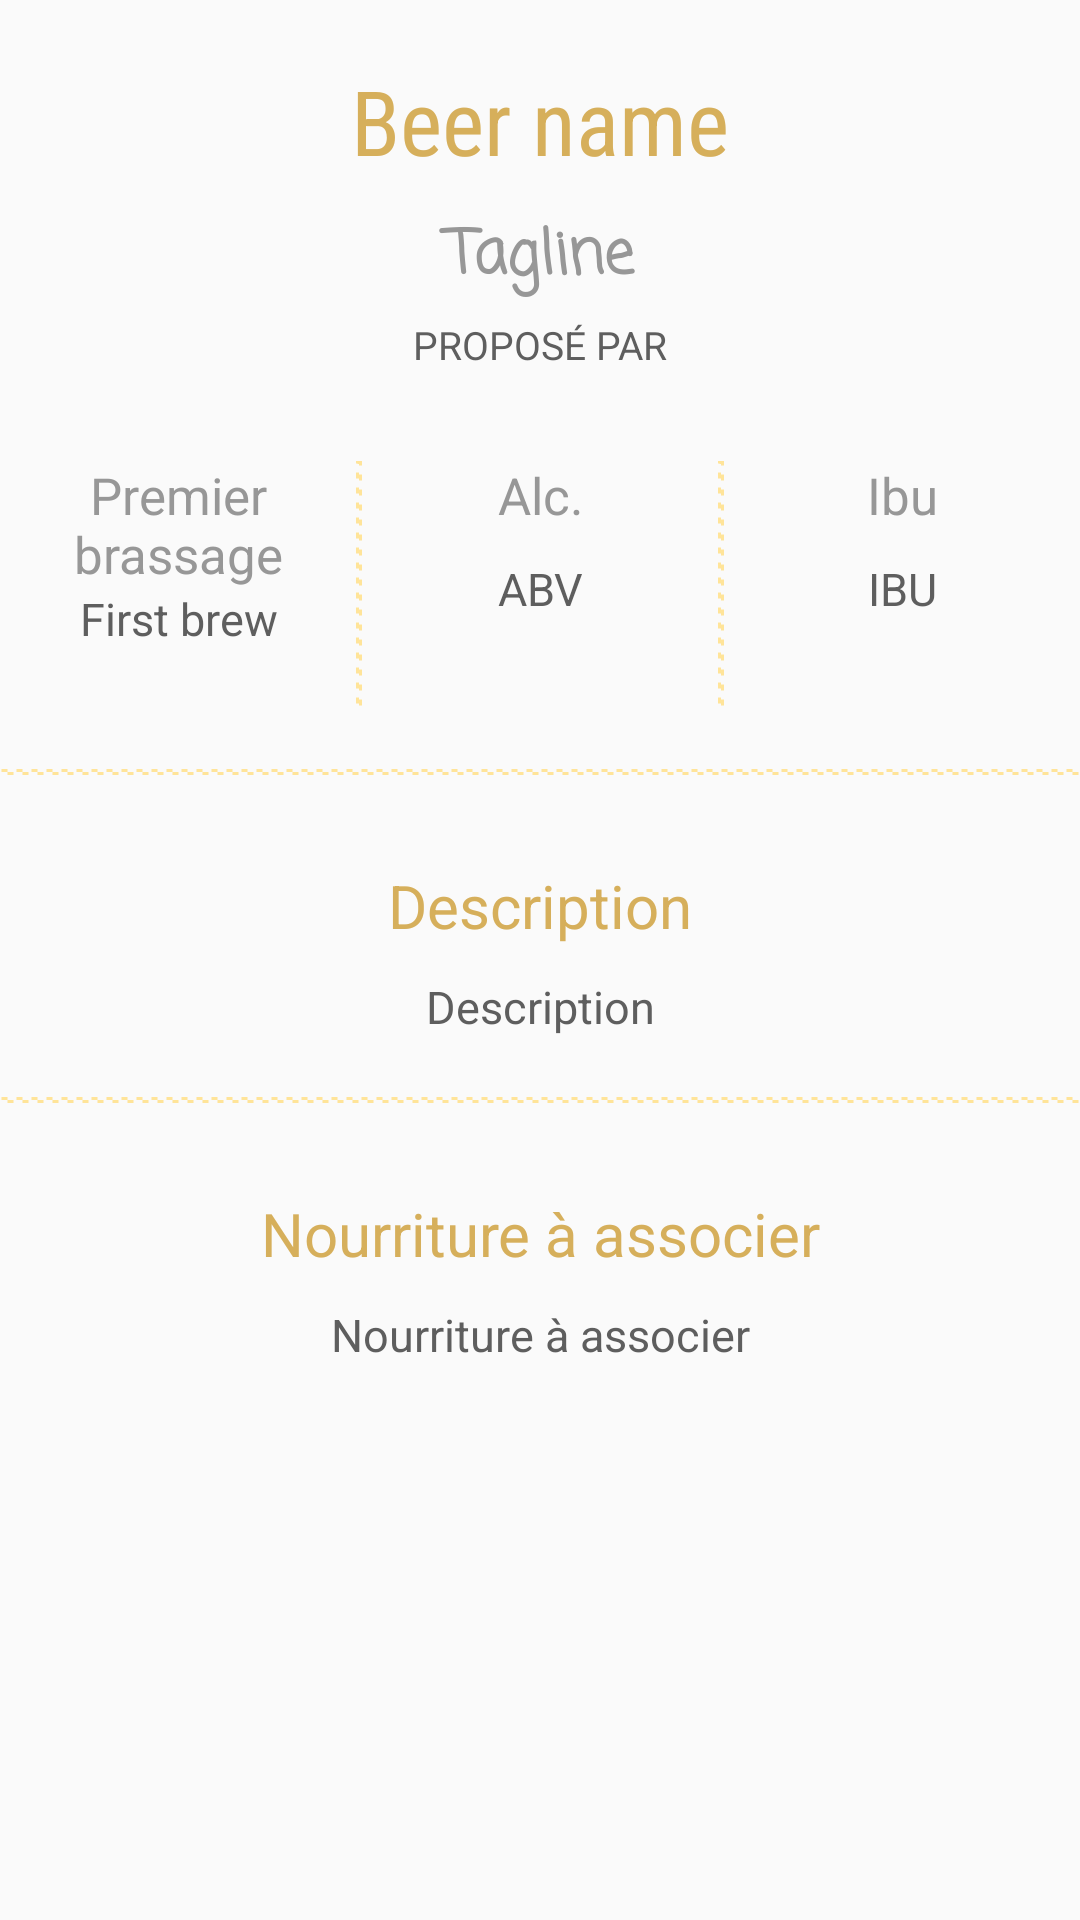

Reconstruct the res/layout file that produces this screen, plus the resources it refers to.
<!-- AndroidManifest.xml: application theme AppTheme -->
<!-- res/layout/fragment_beer_detail.xml -->
<FrameLayout xmlns:android="http://schemas.android.com/apk/res/android"
    xmlns:app="http://schemas.android.com/apk/res-auto"
    xmlns:tools="http://schemas.android.com/tools"
    android:id="@+id/beer_detail_fragment"
    android:layout_width="match_parent"
    android:layout_height="match_parent"
    tools:context="com.example.epulapp.projetandroid.BeerDetailFragment">

    <ScrollView
        android:layout_width="match_parent"
        android:layout_height="match_parent">

        <LinearLayout
            android:layout_width="match_parent"
            android:layout_height="wrap_content"
            android:orientation="vertical">

            <ImageView
                android:id="@+id/beer_image"
                android:layout_width="match_parent"
                android:layout_height="wrap_content"
                android:layout_marginBottom="@dimen/marginShort"
                app:srcCompat="@mipmap/ic_launcher" />

            <TextView
                android:id="@+id/beer_name"
                android:layout_width="match_parent"
                android:layout_height="match_parent"
                android:layout_marginBottom="@dimen/marginLittle"
                android:fontFamily="sans-serif-condensed"
                android:gravity="center"
                android:text="Beer name"
                android:textAppearance="@style/Title1" />

            <TextView
                android:id="@+id/beer_tagline"
                android:layout_width="match_parent"
                android:layout_height="match_parent"
                android:layout_marginBottom="@dimen/marginVerySmall"
                android:fontFamily="casual"
                android:gravity="center"
                android:text="Tagline"
                android:textAppearance="@style/Subtitle1"
                android:textStyle="bold" />

            <TextView
                android:id="@+id/beer_proposed_by"
                android:layout_width="match_parent"
                android:layout_height="match_parent"
                android:layout_marginBottom="@dimen/marginIntermediate"
                android:gravity="center"
                android:text="@string/Proposed_by"
                android:textAllCaps="true"
                android:textAppearance="@style/Legend1" />

            <LinearLayout
                android:layout_width="match_parent"
                android:layout_height="match_parent"
                android:layout_marginBottom="@dimen/marginShort"
                android:orientation="horizontal">

                <LinearLayout
                    android:layout_width="match_parent"
                    android:layout_height="match_parent"
                    android:layout_marginBottom="@dimen/marginShort"
                    android:layout_weight="1"
                    android:orientation="vertical">

                    <TextView
                        android:id="@+id/textView"
                        android:layout_width="match_parent"
                        android:layout_height="wrap_content"
                        android:gravity="center"
                        android:text="@string/First_brew"
                        android:textAppearance="@style/Title3" />

                    <TextView
                        android:id="@+id/beer_first_brew"
                        android:layout_width="match_parent"
                        android:layout_height="wrap_content"
                        android:gravity="center"
                        android:text="First brew"
                        android:textAppearance="@style/Body1" />
                </LinearLayout>

                <View
                    android:layout_width="2dp"
                    android:layout_height="match_parent"
                    android:background="@drawable/dotted_line" />

                <LinearLayout
                    android:layout_width="match_parent"
                    android:layout_height="match_parent"
                    android:layout_marginBottom="@dimen/marginShort"
                    android:layout_weight="1"
                    android:orientation="vertical">

                    <TextView
                        android:layout_width="match_parent"
                        android:layout_height="wrap_content"
                        android:gravity="center"
                        android:text="@string/Abv"
                        android:textAppearance="@style/Title3" />
                    <TextView
                        android:id="@+id/beer_abv"
                        android:layout_width="match_parent"
                        android:layout_height="wrap_content"
                        android:layout_weight="1"
                        android:gravity="center"
                        android:text="ABV"
                        android:textAppearance="@style/Body1" />
                </LinearLayout>

                <View
                    android:layout_width="2dp"
                    android:layout_height="match_parent"
                    android:background="@drawable/dotted_line" />

                <LinearLayout
                    android:layout_width="match_parent"
                    android:layout_height="match_parent"
                    android:layout_marginBottom="@dimen/marginShort"
                    android:layout_weight="1"
                    android:orientation="vertical">

                    <TextView
                        android:layout_width="match_parent"
                        android:layout_height="wrap_content"
                        android:gravity="center"
                        android:text="@string/Ibu"
                        android:textAppearance="@style/Title3" />
                    <TextView
                        android:id="@+id/beer_ibu"
                        android:layout_width="match_parent"
                        android:layout_height="wrap_content"
                        android:layout_weight="1"
                        android:gravity="center"
                        android:text="IBU"
                        android:textAppearance="@style/Body1" />
                </LinearLayout>
            </LinearLayout>

            <View
                android:layout_width="match_parent"
                android:layout_height="2dp"
                android:layout_marginBottom="@dimen/marginIntermediate"
                android:background="@drawable/dotted_line" />

            <TextView
                android:layout_width="match_parent"
                android:layout_height="wrap_content"
                android:layout_marginBottom="@dimen/marginLittle"
                android:layout_weight="1"
                android:gravity="center"
                android:text="@string/Description"
                android:textAppearance="@style/Title2" />

            <TextView
                android:id="@+id/beer_description"
                android:layout_width="match_parent"
                android:layout_height="wrap_content"
                android:layout_marginBottom="@dimen/marginShort"
                android:layout_weight="1"
                android:gravity="center"
                android:text="@string/Description"

                android:textAppearance="@style/Body1" />

            <View
                android:layout_width="match_parent"
                android:layout_height="2dp"
                android:layout_marginBottom="@dimen/marginIntermediate"
                android:background="@drawable/dotted_line" />

            <TextView
                android:layout_width="match_parent"
                android:layout_height="wrap_content"
                android:layout_marginBottom="@dimen/marginLittle"
                android:layout_weight="1"
                android:gravity="center"
                android:text="@string/Food_pairing"

                android:textAppearance="@style/Title2" />

            <TextView
                android:id="@+id/beer_food_pairing"
                android:layout_width="match_parent"
                android:layout_height="wrap_content"
                android:layout_marginBottom="@dimen/marginTopLong"
                android:layout_weight="1"
                android:gravity="center"
                android:text="@string/Food_pairing"
                android:textAppearance="@style/Body1" />

        </LinearLayout>
    </ScrollView>

</FrameLayout>
<!-- resources referenced by this layout -->
<resources>
  <dimen name="marginIntermediate">30dp</dimen>
  <dimen name="marginLittle">10dp</dimen>
  <dimen name="marginShort">20dp</dimen>
  <dimen name="marginTopLong">80dp</dimen>
  <dimen name="marginVerySmall">5dp</dimen>
  <!-- drawable dotted_line (drawable) -->
  <?xml version="1.0" encoding="utf-8"?>
  <shape xmlns:android="http://schemas.android.com/apk/res/android"
      android:shape="rectangle">
      <stroke
          android:width="1dip"
          android:dashGap="3dp"
          android:dashWidth="2dp"
          android:color="@color/light_jaune1" />
  </shape>
  <string name="Abv">Alc.</string>
  <string name="Description">Description</string>
  <string name="First_brew">Premier brassage</string>
  <string name="Food_pairing">Nourriture à associer</string>
  <string name="Ibu">Ibu</string>
  <string name="Proposed_by">Proposé par</string>
  <style name="Body1">
          <item name="android:textSize">@dimen/body1</item>
          <item name="android:textColor">@color/darkGrey</item>
      </style>
  <style name="Legend1">
          <item name="android:textSize">@dimen/legend1</item>
          <item name="android:textColor">@color/darkGrey</item>
      </style>
  <style name="Subtitle1">
          <item name="android:textSize">@dimen/subtitle1</item>
          <item name="android:textColor">@color/meddiumGrey</item>
      </style>
  <style name="Title1">
          <item name="android:textSize">@dimen/title1</item>
          <item name="android:textColor">@color/orange</item>
      </style>
  <style name="Title2">
          <item name="android:textSize">@dimen/title2</item>
          <item name="android:textColor">@color/orange</item>
          <item name="android:typeface">sans</item>
      </style>
  <style name="Title3">
          <item name="android:textSize">@dimen/title3</item>
          <item name="android:textColor">@color/meddiumGrey</item>
          <item name="android:typeface">sans</item>
      </style>
  <style name="AppTheme" parent="Theme.AppCompat.Light">
          
          <item name="colorPrimary">@color/lightGrey</item>
          <item name="colorPrimaryDark">@color/orange</item>
          <item name="colorAccent">@color/colorAccent</item>
      </style>
  <color name="light_jaune1">#ffe499</color>
  <dimen name="body1">15dp</dimen>
  <color name="darkGrey">#5e5e5e</color>
  <dimen name="legend1">13dp</dimen>
  <dimen name="subtitle1">20dp</dimen>
  <color name="meddiumGrey">#979797</color>
  <dimen name="title1">30dp</dimen>
  <color name="orange">#d6af5b</color>
  <dimen name="title2">20dp</dimen>
  <dimen name="title3">17dp</dimen>
  <color name="lightGrey">#e5e5e5</color>
  <color name="colorAccent">#FF4081</color>
</resources>
